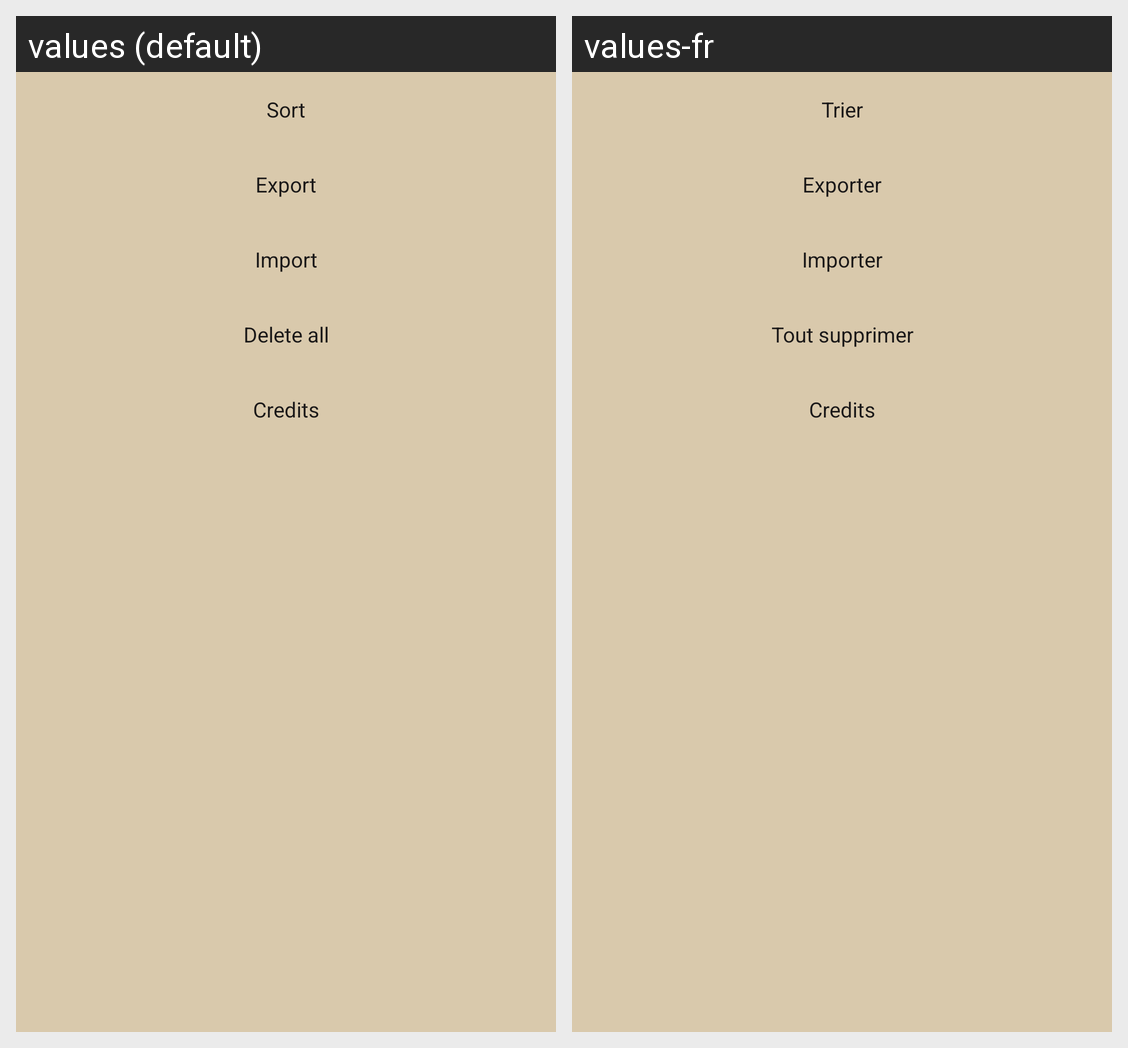

Locale-by-locale string values for the Android screen shown in this grid:
Android screen res/layout/options_home.xml rendered under 2 locales, left to right: values (default), values-fr. Device: Nexus 5 (rendered at 1080×1920; each locale shown at half size, 540×960, under a caption strip naming it); theme Base.Theme.Notty.
Strings drawn on this screen, with the default value and each locale's value (text and hints the layout hard-codes, and strings that could not be matched under every locale, appear in the picture but are not listed):

sort
  values: Sort
  values-fr: Trier

optn_export
  values: Export
  values-fr: Exporter

optn_import
  values: Import
  values-fr: Importer

optn_deleteAll
  values: Delete all
  values-fr: Tout supprimer

credits
  values: Credits
  values-fr: Credits  [not translated; the default value is used]
